Run: headless pygame with SDL's dummy video driver; simulated clock (each Clock.tick advances the game by its frame time, no real sleeping); random seed 0; keys injected as events and as key.get_pressed() state; no mouse input.
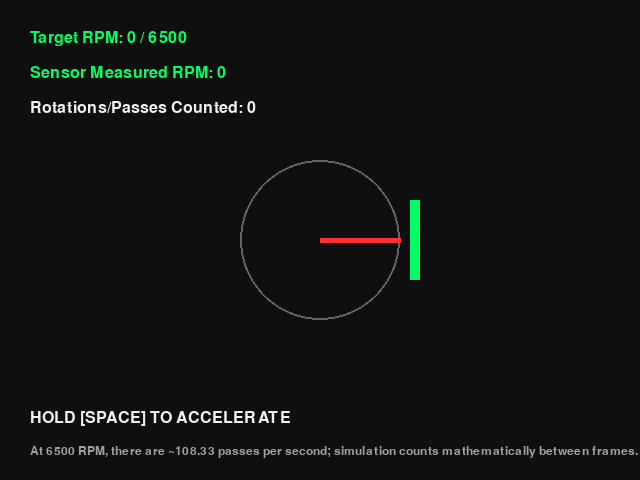
Frame 1 of 4 · flips 1–60 · no input
Frame 2 of 4 · flips 61–180 · tapped SPACE, RETURN · held RIGHT (→), D · screen unchanged from frame 1, image omitted
Frame 3 of 4 · flips 181–300 · held DOWN (↓), S · screen unchanged from frame 2, image omitted
Frame 4 of 4 · flips 301–420 · held LEFT (←), A, UP (↑), W · screen unchanged from frame 3, image omitted

The pygame program that drew these frames:

import pygame
import math
import time
import sys

# Global initialization
pygame.init()

WIDTH, HEIGHT = 640, 480
screen = pygame.display.set_mode((WIDTH, HEIGHT))
pygame.display.set_caption("Concept S - Hall Sensor Prototype (Corrected)")

# Colors
COLOR_BG = (15, 15, 15)
COLOR_AXIS = (100, 100, 100)
COLOR_MAGNET = (255, 50, 50)
COLOR_SENSOR_ACTIVE = (0, 255, 100)
COLOR_SENSOR_INACTIVE = (240, 240, 240)
COLOR_TEXT = (240, 240, 240)
COLOR_REVCUT = (255, 0, 0)
COLOR_ALERT = (255, 180, 0)

# Physics and logic
RPM_MAX = 6500.0
ACCELERATION_RPM_PER_SEC = 2500.0
DECELERATION_RPM_PER_SEC = 1800.0

velocity_rpm = 0.0
total_angle = 0.0           # Accumulated angle, not limited to 360
rotations_counted = 0       # Total sensor passes
last_integer_rotation = 0   # Used to detect how many turns occurred between frames

# RPM measurement via time window counting
measurement_window = 1.0
window_start = time.perf_counter()
rotations_at_window_start = 0
measured_rpm = 0.0

# Sensor visual effect
sensor_flash_until = 0.0
SENSOR_FLASH_DURATION = 0.05

font = pygame.font.SysFont("Arial", 24)
font_small = pygame.font.SysFont("Arial", 18)
clock = pygame.time.Clock()
last_time = time.perf_counter()

print("Simulator initialized. Hold SPACE to accelerate. Close the window to exit.")

while True:
    now = time.perf_counter()
    dt = now - last_time
    last_time = now

    # Prevent huge jumps if the window hangs or is dragged
    dt = min(dt, 0.1)

    for event in pygame.event.get():
        if event.type == pygame.QUIT:
            pygame.quit()
            sys.exit()

    keys = pygame.key.get_pressed()
    if keys[pygame.K_SPACE]:
        velocity_rpm = min(
            velocity_rpm + ACCELERATION_RPM_PER_SEC * dt,
            RPM_MAX
        )
    else:
        velocity_rpm = max(
            velocity_rpm - DECELERATION_RPM_PER_SEC * dt,
            0.0
        )

    # Correct conversion: RPM -> degrees per second
    # 1 rotation = 360 degrees; RPM / 60 = rotations per second
    degrees_per_second = velocity_rpm * 360.0 / 60.0
    total_angle += degrees_per_second * dt
    visual_angle = total_angle % 360.0

    # Correct rotation/sensor pass counting
    # At high RPM, more than 1 pass can occur between two frames
    current_integer_rotation = int(total_angle // 360.0)
    new_rotations = current_integer_rotation - last_integer_rotation

    if new_rotations > 0:
        rotations_counted += new_rotations
        last_integer_rotation = current_integer_rotation
        sensor_flash_until = now + SENSOR_FLASH_DURATION

    # Measure real RPM counted in a 1-second window
    if now - window_start >= measurement_window:
        rotations_in_window = rotations_counted - rotations_at_window_start
        measured_rpm = rotations_in_window * 60.0 / (now - window_start)
        window_start = now
        rotations_at_window_start = rotations_counted

    # Sensor turns green when it just detected a pass or when the magnet is close
    sensor_near_zero = visual_angle < 15.0 or visual_angle > 345.0
    sensor_just_detected = now < sensor_flash_until
    current_sensor_color = COLOR_SENSOR_ACTIVE if (sensor_near_zero or sensor_just_detected) else COLOR_SENSOR_INACTIVE

    # Drawing
    screen.fill(COLOR_BG)
    center = (WIDTH // 2, HEIGHT // 2)

    pygame.draw.circle(screen, COLOR_AXIS, center, 80, 2)

    rad = math.radians(visual_angle)
    px = int(center[0] + 80 * math.cos(rad))
    py = int(center[1] + 80 * math.sin(rad))
    pygame.draw.line(screen, COLOR_MAGNET, center, (px, py), 5)

    pygame.draw.rect(screen, current_sensor_color, (center[0] + 90, center[1] - 40, 10, 80))

    hud_color = COLOR_REVCUT if velocity_rpm >= 6400 else COLOR_SENSOR_ACTIVE
    if abs(measured_rpm - velocity_rpm) > 300 and velocity_rpm > 1000:
        measured_rpm_color = COLOR_ALERT
    else:
        measured_rpm_color = COLOR_SENSOR_ACTIVE

    txt_target_rpm = font.render(f"Target RPM: {int(velocity_rpm)} / {int(RPM_MAX)}", True, hud_color)
    txt_measured_rpm = font.render(f"Sensor Measured RPM: {int(measured_rpm)}", True, measured_rpm_color)
    txt_count = font.render(f"Rotations/Passes Counted: {rotations_counted}", True, COLOR_TEXT)
    txt_hint = font.render("HOLD [SPACE] TO ACCELERATE", True, COLOR_TEXT)
    txt_obs = font_small.render("At 6500 RPM, there are ~108.33 passes per second; simulation counts mathematically between frames.", True, (160, 160, 160))

    screen.blit(txt_target_rpm, (30, 30))
    screen.blit(txt_measured_rpm, (30, 65))
    screen.blit(txt_count, (30, 100))
    screen.blit(txt_hint, (30, HEIGHT - 70))
    screen.blit(txt_obs, (30, HEIGHT - 35))

    pygame.display.flip()
    clock.tick(60)

pygame.quit()
